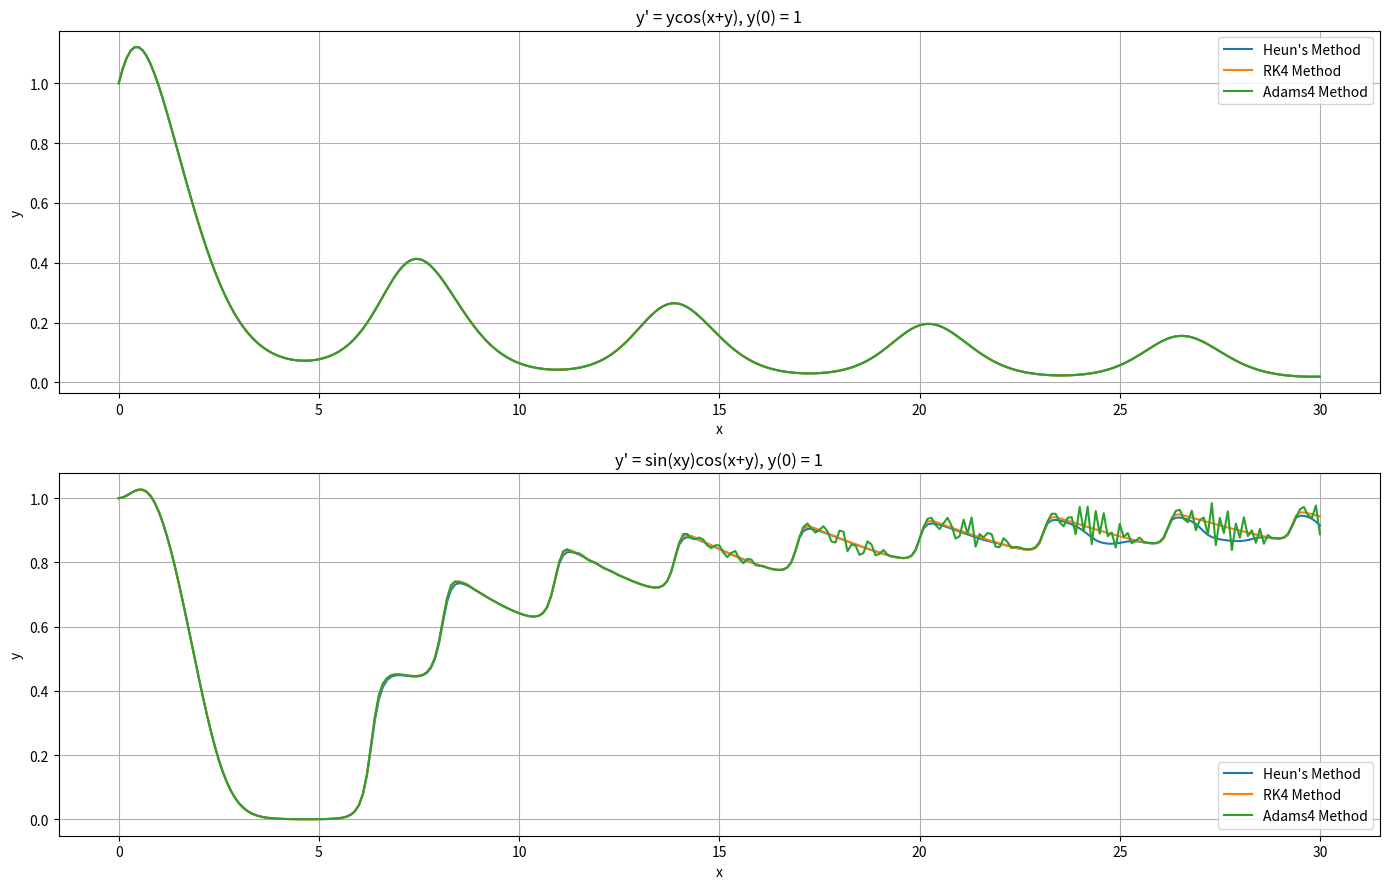

Source code (Python):
import numpy as np
import matplotlib.pyplot as plt

def f_a(x, y):
    return y*np.cos(x+y)

def f_b(x, y):
    return np.sin(x*y)*np.cos(x+y)

def heun(f,y0,h):
    n = int(30/h+1)
    x = np.linspace(0, 30, n)
    y = np.zeros(n)
    y[0] = y0

    for i in range(n-1):
        k1 = f(x[i],y[i])
        predictor = y[i]+h*k1
        k2 = f(x[i+1],predictor)
        y[i+1] = y[i]+(h/2)*(k1+k2)
    return x,y

def runge_kutta_4(f,y0,h):
    n = int(30/h+1)
    x = np.linspace(0, 30, n)
    y = np.zeros(n)
    y[0] = y0

    for i in range(n-1):
        k1 = h*f(x[i],y[i])
        k2 = h*f(x[i]+h/2,y[i]+k1/2)
        k3 = h*f(x[i]+h/2,y[i]+k2/2)
        k4 = h*f(x[i]+h,y[i]+k3)
        y[i+1] = y[i]+k1/6+k2/3+k3/3+k4/6
    return x,y

def adams_4(f,y0,h):
    n = int(30/h+1)
    x = np.linspace(0, 30, n)
    y = np.zeros(n)
    y[0] = y0

    for i in range(3): #copied from Runge-Kutta method
        k1 = h*f(x[i],y[i])
        k2 = h*f(x[i]+h/2,y[i]+k1/2)
        k3 = h*f(x[i]+h/2,y[i]+k2/2)
        k4 = h*f(x[i]+h,y[i]+k3)
        y[i+1] = y[i]+k1/6+k2/3+k3/3+k4/6

    for i in range(3, n-1): #everything else
         predictor = y[i]+(h/24)*((55*f(x[i],y[i]))-(59*f(x[i-1],y[i-1]))+(37*f(x[i-2],y[i-2]))-(9*f(x[i-3],y[i-3])))
         y[i+1] = y[i]+(h/24)*((9*f(x[i+1],predictor))+(19*f(x[i],y[i]))-(5*f(x[i-1],y[i-1]))+f(x[i-2],y[i-2]))
    return x,y

y0 = 1
h = 0.1 #step size

x_a_heun,y_a_heun = heun(f_a,y0,h)
x_a_rk4,y_a_rk4 = runge_kutta_4(f_a,y0,h)
x_a_adams4,y_a_adams4 = adams_4(f_a,y0,h)

x_b_heun,y_b_heun = heun(f_b,y0,h)
x_b_rk4,y_b_rk4 = runge_kutta_4(f_b,y0,h)
x_b_adams4,y_b_adams4 = adams_4(f_b,y0,h)

plt.figure(figsize=(14,9))

# 1(a) y*np.cos(x+y)
plt.subplot(2, 1, 1)
plt.plot(x_a_heun, y_a_heun, label="Heun's Method")
plt.plot(x_a_rk4, y_a_rk4, label="RK4 Method")
plt.plot(x_a_adams4, y_a_adams4, label="Adams4 Method")
plt.title("y' = ycos(x+y), y(0) = 1")
plt.xlabel("x")
plt.ylabel("y")
plt.legend()
plt.grid()

# 1(b) np.sin(x*y)*np.cos(x+y)
plt.subplot(2, 1, 2)
plt.plot(x_b_heun, y_b_heun, label="Heun's Method")
plt.plot(x_b_rk4, y_b_rk4, label="RK4 Method")
plt.plot(x_b_adams4, y_b_adams4, label="Adams4 Method")
plt.title("y' = sin(xy)cos(x+y), y(0) = 1")
plt.xlabel("x")
plt.ylabel("y")
plt.legend()
plt.grid()

plt.tight_layout()
plt.show()
